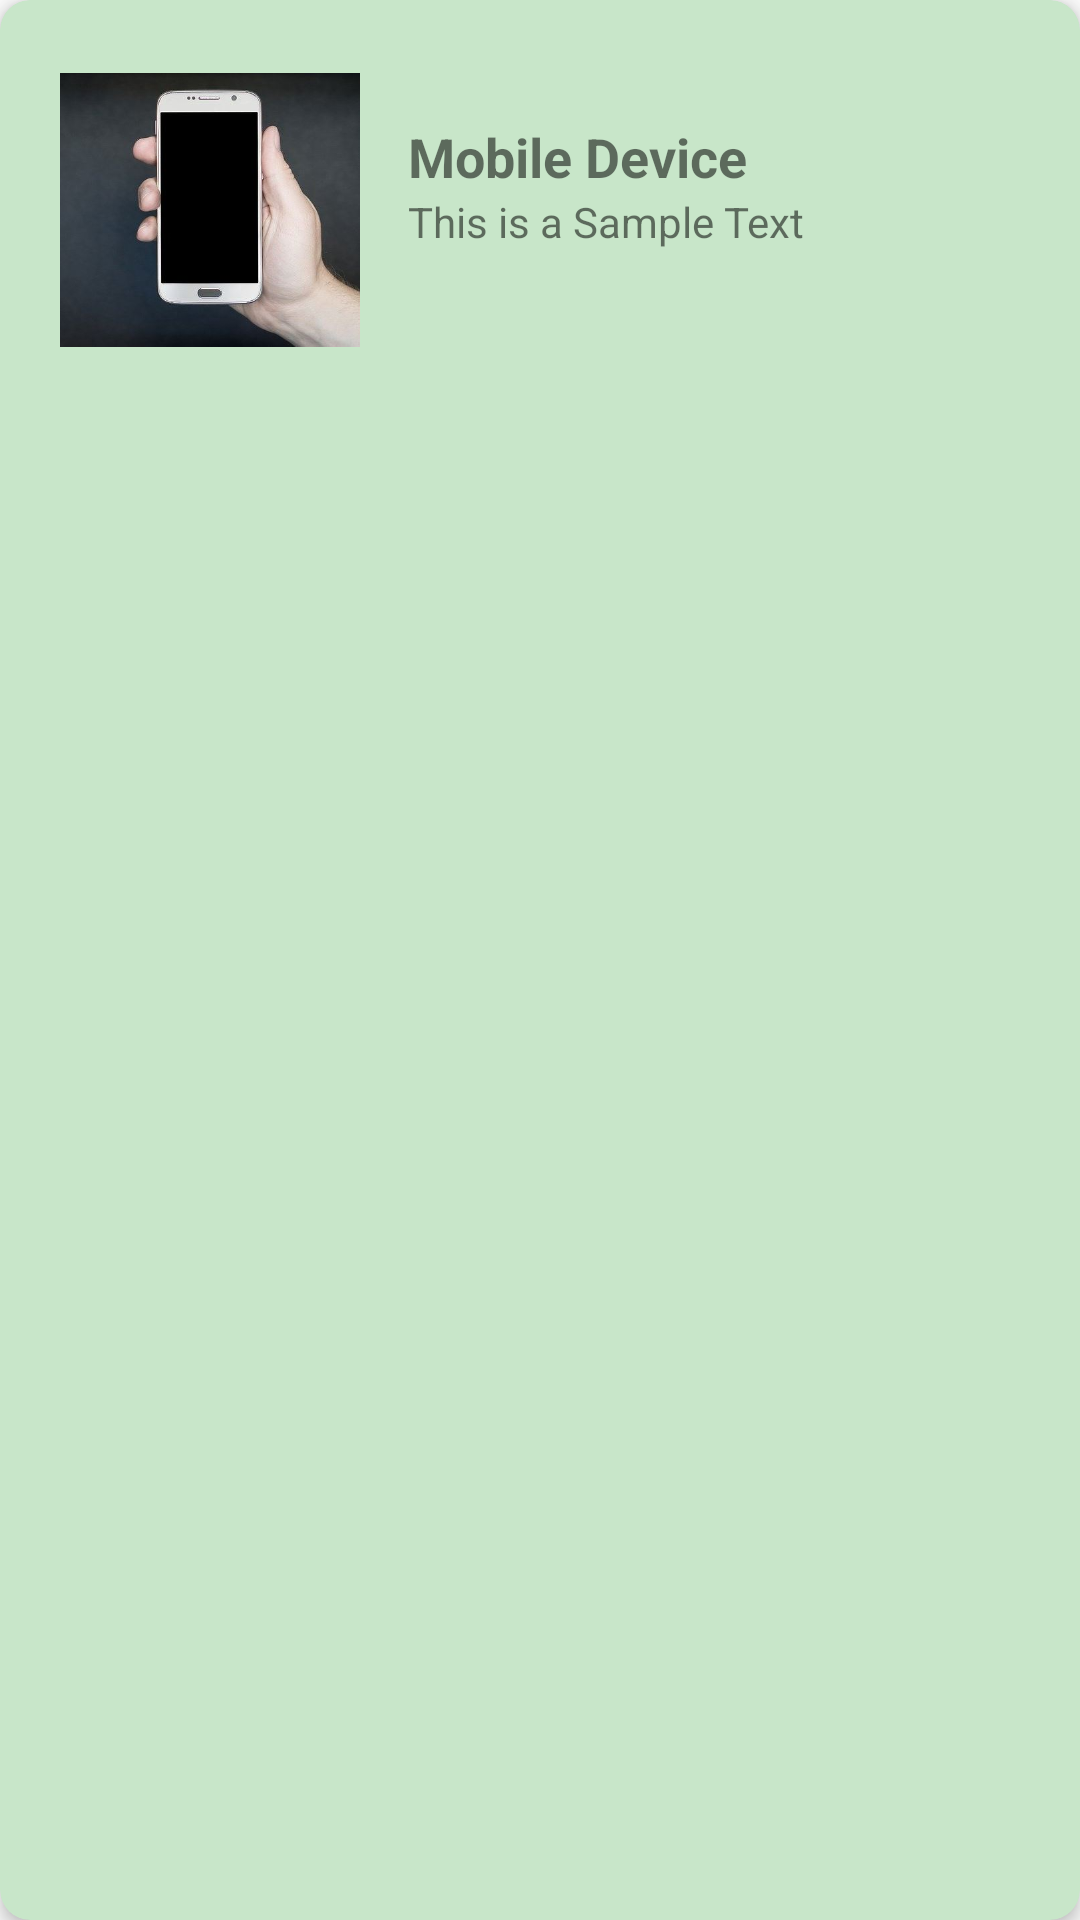

Produce the Android XML layout that renders to this screen, including the resource entries it uses.
<!-- AndroidManifest.xml: application theme AppTheme -->
<!-- res/layout/b_cardview_b.xml -->
<?xml version="1.0" encoding="utf-8"?>
<androidx.cardview.widget.CardView xmlns:android="http://schemas.android.com/apk/res/android"
    xmlns:card_view="http://schemas.android.com/apk/res-auto"
    android:id="@+id/card_view"
    card_view:cardCornerRadius="10dp"
    android:layout_margin="15dp"
    card_view:cardElevation="3dp"
    card_view:cardBackgroundColor="#C8E6C9"
    card_view:contentPadding="4dp"
    android:foreground="?selectableItemBackground"
    android:clickable="true"
    android:layout_width="match_parent"
    android:layout_height="wrap_content">

    <RelativeLayout
        android:layout_width="match_parent"
        android:layout_height="wrap_content"
        android:padding="16dp" >

        <ImageView
            android:layout_width="100dp"
            android:layout_height="100dp"
            android:id="@+id/item_image"
            android:src="@drawable/smartphone"
            android:layout_alignParentStart="true"
            android:layout_alignParentLeft="true"
            android:layout_alignParentTop="true"
            android:layout_marginEnd="16dp"
            android:layout_marginRight="16dp" />

        <TextView
            android:layout_width="wrap_content"
            android:layout_height="wrap_content"
            android:id="@+id/item_title"
            android:text="Mobile Device"
            android:layout_marginTop="20dp"
            android:layout_toEndOf="@+id/item_image"
            android:layout_toRightOf="@+id/item_image"
            android:layout_alignParentTop="true"
            android:textSize="18sp"
            android:textStyle="bold"/>

        <TextView
            android:layout_width="wrap_content"
            android:layout_height="wrap_content"
            android:id="@+id/item_detail"
            android:text="This is a Sample Text"
            android:layout_toEndOf="@+id/item_image"
            android:layout_toRightOf="@+id/item_image"
            android:layout_below="@+id/item_title" />

    </RelativeLayout>
</androidx.cardview.widget.CardView>
<!-- resources referenced by this layout -->
<resources>
  <!-- drawable smartphone: jpg bitmap (drawable, 16631 bytes) -->
  <style name="AppTheme" parent="Theme.AppCompat.Light.NoActionBar">
          
          <item name="colorPrimary">@color/white</item>
          <item name="colorPrimaryDark">@color/grey_400</item>
          <item name="colorAccent">@color/colorAccent</item>
      </style>
  <color name="white">#FFFFFF</color>
  <color name="grey_400">#bdbdbd</color>
  <color name="colorAccent">#D81B60</color>
</resources>
